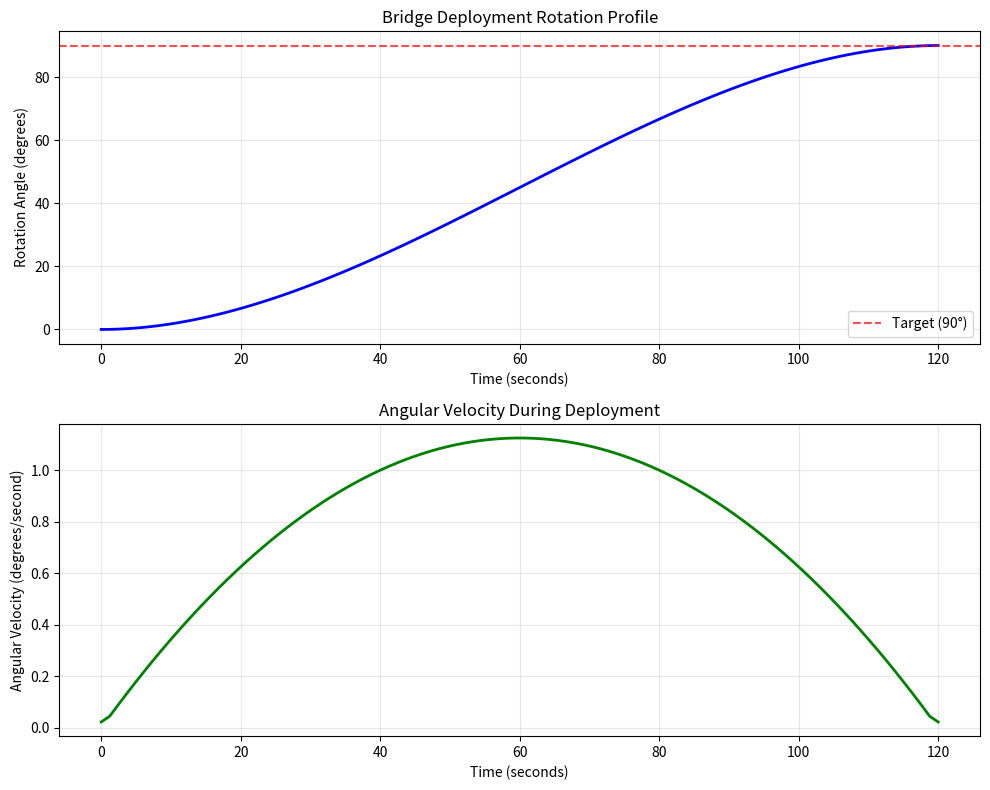
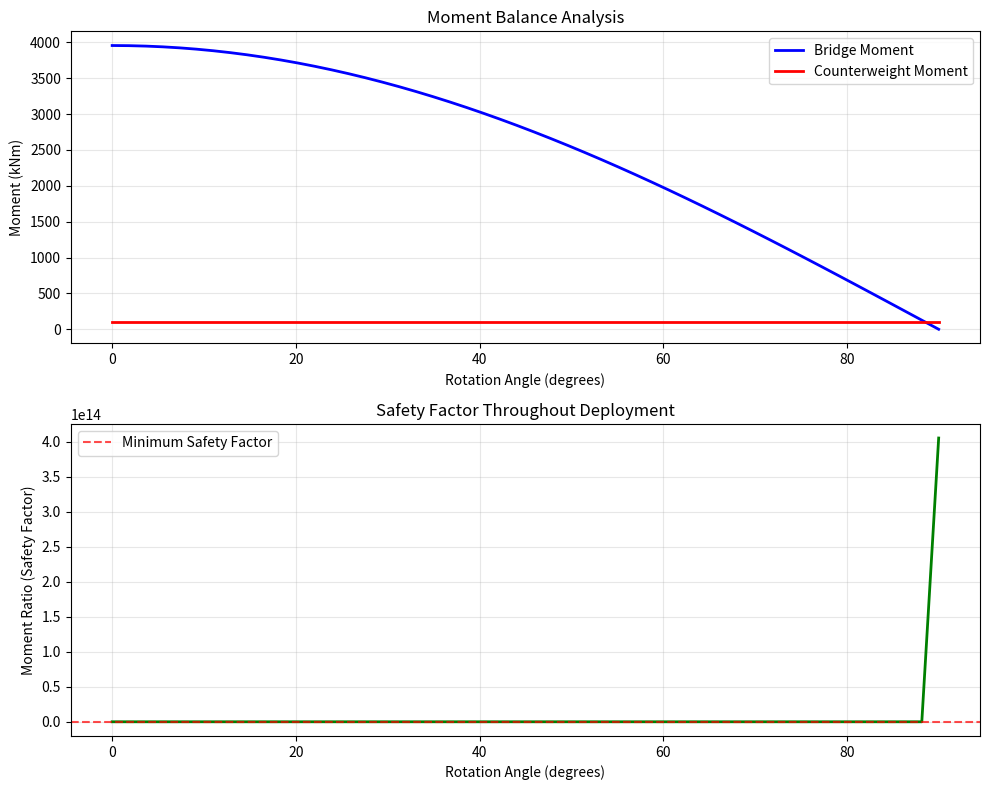

Python code for these plots, in order:
#!/usr/bin/env python3
"""
Leonardo da Vinci's Self-Supporting Revolving Bridge - CAD Model

This module provides a computational model of Leonardo's revolving bridge design,
as documented in Codex Atlanticus, f.855r. The bridge was designed for military
applications, allowing rapid deployment across rivers or moats without support
from the opposite bank.

Copyright (c) 2025 davinci-codex contributors

Permission is hereby granted, free of charge, to any person obtaining a copy
of this software and associated documentation files (the "Software"), to deal
in the Software without restriction, including without limitation the rights
to use, copy, modify, merge, publish, distribute, sublicense, and/or sell
copies of the Software, and to permit persons to whom the Software is
furnished to do so, subject to the following conditions:

The above copyright notice and this permission notice shall be included in all
copies or substantial portions of the Software.

THE SOFTWARE IS PROVIDED "AS IS", WITHOUT WARRANTY OF ANY KIND, EXPRESS OR
IMPLIED, INCLUDING BUT NOT LIMITED TO THE WARRANTIES OF MERCHANTABILITY,
FITNESS FOR A PARTICULAR PURPOSE AND NONINFRINGEMENT. IN NO EVENT SHALL THE
AUTHORS OR COPYRIGHT HOLDERS BE LIABLE FOR ANY CLAIM, DAMAGES OR OTHER
LIABILITY, WHETHER IN AN ACTION OF CONTRACT, TORT OR OTHERWISE, ARISING FROM,
OUT OF OR IN CONNECTION WITH THE SOFTWARE OR THE USE OR OTHER DEALINGS IN THE
SOFTWARE.

This content is dedicated to the public domain under CC0 1.0 Universal.
Original designs and concepts by Leonardo da Vinci (1452-1519) are in the public domain.
"""

import numpy as np
import matplotlib.pyplot as plt
from dataclasses import dataclass
from typing import Tuple, List, Optional
import math


@dataclass
class BridgeParameters:
    """Physical parameters for Leonardo's revolving bridge design."""
    # Bridge dimensions (meters)
    length: float = 16.0  # Span length
    width: float = 3.0    # Bridge width
    height: float = 1.5   # Structural height
    
    # Material properties (modern equivalents)
    wood_density: float = 700.0  # kg/m³ (oak equivalent)
    wood_strength: float = 40.0  # MPa
    youngs_modulus: float = 12.0e9  # Pa
    
    # Operational parameters
    rotation_time: float = 120.0  # seconds to deploy
    counterweight_mass: float = 5000.0  # kg
    safety_factor: float = 6.0
    
    # Environmental factors
    wind_load: float = 500.0  # N/m²
    live_load: float = 5000.0  # N/m²


class RevolvingBridgeModel:
    """
    Computational model of Leonardo's self-supporting revolving bridge.
    
    This model simulates the mechanical behavior, structural analysis,
    and deployment dynamics of the bridge design.
    """
    
    def __init__(self, params: Optional[BridgeParameters] = None):
        """Initialize the bridge model with default or custom parameters."""
        self.params = params or BridgeParameters()
        self.rotation_angle = 0.0  # Current rotation angle (radians)
        self.is_deployed = False
        
        # Calculate derived properties
        self._calculate_properties()
    
    def _calculate_properties(self):
        """Calculate derived structural properties."""
        # Bridge mass
        volume = self.params.length * self.params.width * self.params.height
        self.bridge_mass = volume * self.params.wood_density
        
        # Moment of inertia about rotation axis
        self.moment_of_inertia = (1/3) * self.bridge_mass * self.params.length**2
        
        # Center of gravity from pivot point
        self.center_of_gravity = self.params.length / 2
        
        # Maximum bending moment
        self.max_moment = (self.bridge_mass * 9.81 * self.params.length**2) / 8
    
    def calculate_rotation_profile(self, time_steps: int = 100) -> Tuple[np.ndarray, np.ndarray]:
        """
        Calculate the rotation profile for bridge deployment.
        
        Args:
            time_steps: Number of time points in the profile
            
        Returns:
            Tuple of (time_array, angle_array) for the deployment sequence
        """
        time = np.linspace(0, self.params.rotation_time, time_steps)
        
        # S-curve profile for smooth acceleration/deceleration
        # Using a sigmoid-like function for controlled motion
        normalized_time = time / self.params.rotation_time
        
        # Smooth S-curve: 3t² - 2t³ for 0 ≤ t ≤ 1
        smooth_factor = 3 * normalized_time**2 - 2 * normalized_time**3
        angles = smooth_factor * (np.pi / 2)  # 90-degree rotation
        
        return time, angles
    
    def calculate_moment_balance(self, angle: float) -> Tuple[float, float, float]:
        """
        Calculate moment balance at a given rotation angle.
        
        Args:
            angle: Current rotation angle in radians
            
        Returns:
            Tuple of (bridge_moment, counterweight_moment, moment_ratio)
        """
        # Bridge moment about pivot
        bridge_moment = self.bridge_mass * 9.81 * self.center_of_gravity * np.cos(angle)
        
        # Counterweight moment (assumed constant)
        counterweight_moment = self.params.counterweight_mass * 9.81 * 2.0  # 2m lever arm
        
        # Moment ratio (safety factor)
        moment_ratio = counterweight_moment / bridge_moment if bridge_moment > 0 else float('inf')
        
        return bridge_moment, counterweight_moment, moment_ratio
    
    def calculate_deflection(self, load: float) -> float:
        """
        Calculate maximum deflection under load.
        
        Args:
            load: Applied load in N/m²
            
        Returns:
            Maximum deflection in meters
        """
        # Simple beam deflection formula
        # δ = (5 * w * L⁴) / (384 * E * I)
        
        # Second moment of area for rectangular cross-section
        I = (self.params.width * self.params.height**3) / 12
        
        # Distributed load
        w = load * self.params.width
        
        # Maximum deflection
        deflection = (5 * w * self.params.length**4) / (384 * self.params.youngs_modulus * I)
        
        return deflection
    
    def calculate_stress(self, load: float) -> float:
        """
        Calculate maximum bending stress.
        
        Args:
            load: Applied load in N/m²
            
        Returns:
            Maximum stress in Pa
        """
        # Bending stress formula: σ = M * c / I
        moment = (load * self.params.width * self.params.length**2) / 8
        I = (self.params.width * self.params.height**3) / 12
        c = self.params.height / 2
        
        stress = (moment * c) / I
        
        return stress
    
    def structural_analysis(self, angle: float = 0.0) -> dict:
        """
        Perform comprehensive structural analysis at a given angle.
        
        Args:
            angle: Rotation angle in radians
            
        Returns:
            Dictionary containing analysis results
        """
        # Moment balance
        bridge_moment, counterweight_moment, moment_ratio = self.calculate_moment_balance(angle)
        
        # Stress analysis
        total_load = self.params.wind_load + self.params.live_load
        stress = self.calculate_stress(total_load)
        allowable_stress = self.params.wood_strength / self.params.safety_factor
        
        # Deflection analysis
        deflection = self.calculate_deflection(total_load)
        
        # Safety checks
        stress_safety = allowable_stress / stress if stress > 0 else float('inf')
        deflection_limit = self.params.length / 250  # Standard deflection limit
        deflection_safety = deflection_limit / deflection if deflection > 0 else float('inf')
        
        return {
            'rotation_angle_deg': np.degrees(angle),
            'bridge_moment_kNm': bridge_moment / 1000,
            'counterweight_moment_kNm': counterweight_moment / 1000,
            'moment_ratio': moment_ratio,
            'max_stress_MPa': stress / 1e6,
            'allowable_stress_MPa': allowable_stress / 1e6,
            'stress_safety_factor': stress_safety,
            'max_deflection_mm': deflection * 1000,
            'deflection_limit_mm': deflection_limit * 1000,
            'deflection_safety_factor': deflection_safety,
            'structurally_safe': stress_safety >= 1.0 and deflection_safety >= 1.0
        }
    
    def plot_rotation_profile(self, save_path: Optional[str] = None):
        """Generate and optionally save the rotation profile plot."""
        time, angles = self.calculate_rotation_profile()
        
        fig, (ax1, ax2) = plt.subplots(2, 1, figsize=(10, 8))
        
        # Rotation angle over time
        ax1.plot(time, np.degrees(angles), 'b-', linewidth=2)
        ax1.set_xlabel('Time (seconds)')
        ax1.set_ylabel('Rotation Angle (degrees)')
        ax1.set_title('Bridge Deployment Rotation Profile')
        ax1.grid(True, alpha=0.3)
        ax1.axhline(y=90, color='r', linestyle='--', alpha=0.7, label='Target (90°)')
        ax1.legend()
        
        # Angular velocity over time
        angular_velocity = np.gradient(angles, time)
        ax2.plot(time, np.degrees(angular_velocity), 'g-', linewidth=2)
        ax2.set_xlabel('Time (seconds)')
        ax2.set_ylabel('Angular Velocity (degrees/second)')
        ax2.set_title('Angular Velocity During Deployment')
        ax2.grid(True, alpha=0.3)
        
        plt.tight_layout()
        
        if save_path:
            plt.savefig(save_path, dpi=300, bbox_inches='tight')
        
        plt.show()
    
    def plot_moment_analysis(self, save_path: Optional[str] = None):
        """Generate and optionally save the moment balance analysis plot."""
        angles = np.linspace(0, np.pi/2, 50)
        bridge_moments = []
        counterweight_moments = []
        moment_ratios = []
        
        for angle in angles:
            b_m, c_m, ratio = self.calculate_moment_balance(angle)
            bridge_moments.append(b_m / 1000)  # Convert to kNm
            counterweight_moments.append(c_m / 1000)
            moment_ratios.append(ratio)
        
        fig, (ax1, ax2) = plt.subplots(2, 1, figsize=(10, 8))
        
        # Moment comparison
        ax1.plot(np.degrees(angles), bridge_moments, 'b-', linewidth=2, label='Bridge Moment')
        ax1.plot(np.degrees(angles), counterweight_moments, 'r-', linewidth=2, label='Counterweight Moment')
        ax1.set_xlabel('Rotation Angle (degrees)')
        ax1.set_ylabel('Moment (kNm)')
        ax1.set_title('Moment Balance Analysis')
        ax1.grid(True, alpha=0.3)
        ax1.legend()
        
        # Moment ratio (safety factor)
        ax2.plot(np.degrees(angles), moment_ratios, 'g-', linewidth=2)
        ax2.axhline(y=1.0, color='r', linestyle='--', alpha=0.7, label='Minimum Safety Factor')
        ax2.set_xlabel('Rotation Angle (degrees)')
        ax2.set_ylabel('Moment Ratio (Safety Factor)')
        ax2.set_title('Safety Factor Throughout Deployment')
        ax2.grid(True, alpha=0.3)
        ax2.legend()
        
        plt.tight_layout()
        
        if save_path:
            plt.savefig(save_path, dpi=300, bbox_inches='tight')
        
        plt.show()


def main():
    """Demonstrate the revolving bridge model with analysis and visualization."""
    # Create bridge model with default parameters
    bridge = RevolvingBridgeModel()
    
    print("Leonardo da Vinci's Self-Supporting Revolving Bridge")
    print("=" * 60)
    print(f"Bridge Length: {bridge.params.length} m")
    print(f"Bridge Mass: {bridge.bridge_mass:.0f} kg")
    print(f"Rotation Time: {bridge.params.rotation_time} seconds")
    print(f"Safety Factor: {bridge.params.safety_factor}")
    print()
    
    # Analysis at different deployment positions
    positions = [0, 30, 45, 60, 90]  # degrees
    
    print("Structural Analysis at Different Positions:")
    print("-" * 60)
    
    for pos in positions:
        analysis = bridge.structural_analysis(np.radians(pos))
        print(f"Position: {pos}°")
        print(f"  Bridge Moment: {analysis['bridge_moment_kNm']:.1f} kNm")
        print(f"  Counterweight Moment: {analysis['counterweight_moment_kNm']:.1f} kNm")
        print(f"  Moment Ratio: {analysis['moment_ratio']:.2f}")
        print(f"  Max Stress: {analysis['max_stress_MPa']:.2f} MPa")
        print(f"  Max Deflection: {analysis['max_deflection_mm']:.2f} mm")
        print(f"  Structurally Safe: {'✓' if analysis['structurally_safe'] else '✗'}")
        print()
    
    # Create visualizations
    bridge.plot_rotation_profile()
    bridge.plot_moment_analysis()


if __name__ == "__main__":
    main()